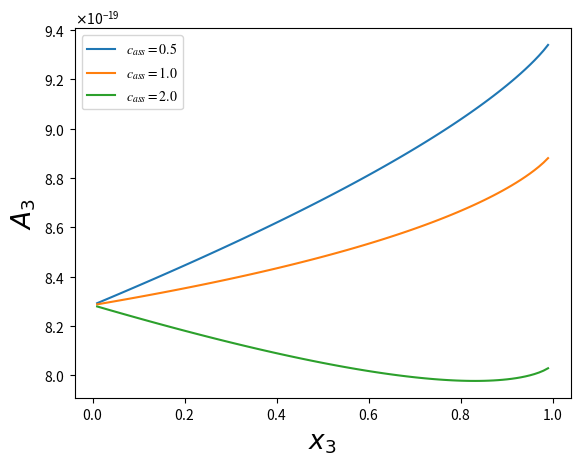

This chart was generated by the following Python code:
#!/usr/bin/env python3
# -*- coding: utf-8 -*-
# %%
import numpy as np
import matplotlib.pyplot as plt
import math
from matplotlib.ticker import ScalarFormatter

mu_0 = 1e-19
n = 10
a = 20
kb = 1.38e-23
T = 309.5

f_0 = 1e-9
f = 1e-10
c_values = [0.5, 1, 2]

def E(x, n, c):
    term1 = n * (1 - x) * mu_0 * math.exp(-f / f_0)
    term2 = n * x * mu_0 * math.exp(-f * c / f_0)
    return term1 + term2

def S(x, n):
    return kb * ((a + 1 - n * x) * math.log(a + 1 - n * x) - (n - n * x) * math.log(n - n * x) - (a - n) * math.log(a - n))

def A(x, n, c):
    return E(x, n, c) - T * S(x, n)

x_values = np.linspace(0.01, 0.99, 100)

fig, ax = plt.subplots()

for c in c_values:
    A_values = [A(x, n, c) for x in x_values]
    label_text = f'$c_{{ass}} = {c:.1f}$'
    ax.plot(x_values, A_values, label=label_text)

ax.xaxis.set_major_formatter(ScalarFormatter(useMathText=True))
ax.yaxis.set_major_formatter(ScalarFormatter(useMathText=True))

plt.rcParams['font.family'] = 'Times New Roman'
plt.rcParams['mathtext.fontset'] = 'stix'
plt.xlabel(r'$x_3$', fontsize=19)
plt.ylabel(r'$A_3$', fontsize=19)
plt.legend()

fig.set_dpi(300)  
plt.savefig('PS3_freeenergy_c.png', bbox_inches="tight", pad_inches=0.05, dpi=300)  
plt.show()
